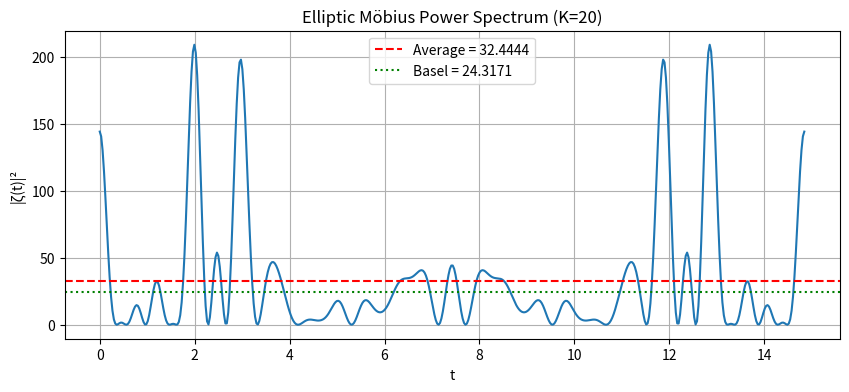

The script that saved this image:
#!/usr/bin/env python3
"""
elliptic_mobius_gate.py

Möbius elliptic curve gate with smooth projection for μ=0.
Coefficients:
  - For i where μ(|i|) ≠ 0: C_i = μ(|i|)
  - For i where μ(|i|) = 0: C_i = linear interpolation from nearest neighbours
Uses α = 1/(π−e) in the spectral sum.
Includes Basel checksum error detection.
"""

import math
import numpy as np
import matplotlib.pyplot as plt

# ---------- Constants ----------
PI = math.pi
E = math.e
ALPHA = 1.0 / (PI - E)          # ≈ 2.362

# ---------- Möbius sieve ----------
def mobius_sieve(K):
    mu = [0] * (K + 1)
    mu[1] = 1
    primes = []
    is_comp = [False] * (K + 1)
    for i in range(2, K + 1):
        if not is_comp[i]:
            primes.append(i)
            mu[i] = -1
        for p in primes:
            if i * p > K:
                break
            is_comp[i * p] = True
            if i % p == 0:
                mu[i * p] = 0
                break
            else:
                mu[i * p] = -mu[i]
    return mu

def build_elliptic_coeffs(K, smooth=True):
    """
    Build C_i for i = -K..K.
    If smooth=True, fill zero indices via linear interpolation.
    Returns: (coeffs, full_array)
    """
    mu = mobius_sieve(K)
    c = np.zeros(2*K + 1, dtype=float)
    # First assign the non‑zero μ values
    for i in range(-K, K+1):
        if i == 0:
            c[i + K] = 0.0
        else:
            c[i + K] = mu[abs(i)]

    if smooth:
        # For each zero index, interpolate between nearest non‑zero neighbours
        for i in range(-K, K+1):
            if i == 0:
                continue
            if c[i + K] == 0.0:
                # find left and right nearest non‑zero
                left = i - 1
                right = i + 1
                while left >= -K and c[left + K] == 0.0:
                    left -= 1
                while right <= K and c[right + K] == 0.0:
                    right += 1
                if left < -K or right > K:
                    # if no neighbour, keep 0
                    continue
                # linear interpolation
                left_val = c[left + K]
                right_val = c[right + K]
                # weight by distance
                dist = right - left
                if dist == 0:
                    continue
                weight_left = (right - i) / dist
                weight_right = (i - left) / dist
                c[i + K] = weight_left * left_val + weight_right * right_val

    # collect only non‑zero coefficients (including smoothed zeros that may become non‑zero)
    coeffs = {i: c[i + K] for i in range(-K, K+1) if abs(c[i + K]) > 1e-12}
    return coeffs, c

# ---------- Elliptic gate ----------
class EllipticMobiusGate:
    def __init__(self, K, smooth=True):
        self.K = K
        self.coeffs, self.full_array = build_elliptic_coeffs(K, smooth)
        self.indices = np.array(sorted(self.coeffs.keys()))
        self.period = 2 * PI * ALPHA

    def zeta(self, t):
        """ζ(t) = Σ C_i * exp(i * t * i / α)."""
        if len(self.indices) == 0:
            return 0.0 + 0.0j
        phases = t * self.indices / ALPHA
        vals = np.array([self.coeffs[i] for i in self.indices])
        return np.sum(vals * np.exp(1j * phases))

    def power_spectrum(self, t):
        z = self.zeta(t)
        return np.abs(z)**2

    def integrate_power_spectrum(self, N=1000):
        t_vals = np.linspace(0, self.period, N)
        power = np.array([self.power_spectrum(t) for t in t_vals])
        # Use np.trapezoid (new name) or fallback to np.trapz
        try:
            integral = np.trapezoid(power, t_vals)
        except AttributeError:
            integral = np.trapz(power, t_vals)
        avg = integral / self.period
        return integral, avg

    def basel_theoretical(self):
        return 2 * (6 / (PI * PI)) * self.K

    def basel_error(self, N=1000):
        _, avg = self.integrate_power_spectrum(N)
        theo = self.basel_theoretical()
        return abs(avg - theo) / theo if theo != 0 else 0.0

    def check_basel(self, tolerance=1e-2, N=1000):
        err = self.basel_error(N)
        return err < tolerance, err

# ---------- Demo ----------
def demo():
    K = 20
    print("Elliptic Möbius Gate (smooth projection for μ=0)")
    gate = EllipticMobiusGate(K, smooth=True)

    # Show coefficients (only non‑zero)
    print(f"K = {K}, number of non‑zero coeffs = {len(gate.indices)}")
    print("First 10 non‑zero coefficients (i -> C_i):")
    for i in list(gate.indices)[:10]:
        print(f"  C_{i} = {gate.coeffs[i]:.4f}")

    # Integrate
    integral, avg = gate.integrate_power_spectrum(N=2000)
    print(f"\nIntegral over [0, {gate.period:.3f}] : {integral:.6f}")
    print(f"Average |ζ(t)|² : {avg:.6f}")

    # Basel
    theo = gate.basel_theoretical()
    print(f"Theoretical average (2*(6/π²)*K): {theo:.6f}")
    ok, err = gate.check_basel(tolerance=0.02, N=2000)
    print(f"Basel error: {err:.6f}  -> {'OK' if ok else 'FAIL'}")

    # Plot spectrum
    t_vals = np.linspace(0, gate.period, 500)
    power_vals = [gate.power_spectrum(t) for t in t_vals]
    plt.figure(figsize=(10,4))
    plt.plot(t_vals, power_vals)
    plt.axhline(avg, color='r', linestyle='--', label=f'Average = {avg:.4f}')
    plt.axhline(theo, color='g', linestyle=':', label=f'Basel = {theo:.4f}')
    plt.xlabel('t')
    plt.ylabel('|ζ(t)|²')
    plt.title(f'Elliptic Möbius Power Spectrum (K={K})')
    plt.legend()
    plt.grid(True)
    plt.show()

if __name__ == "__main__":
    demo()
